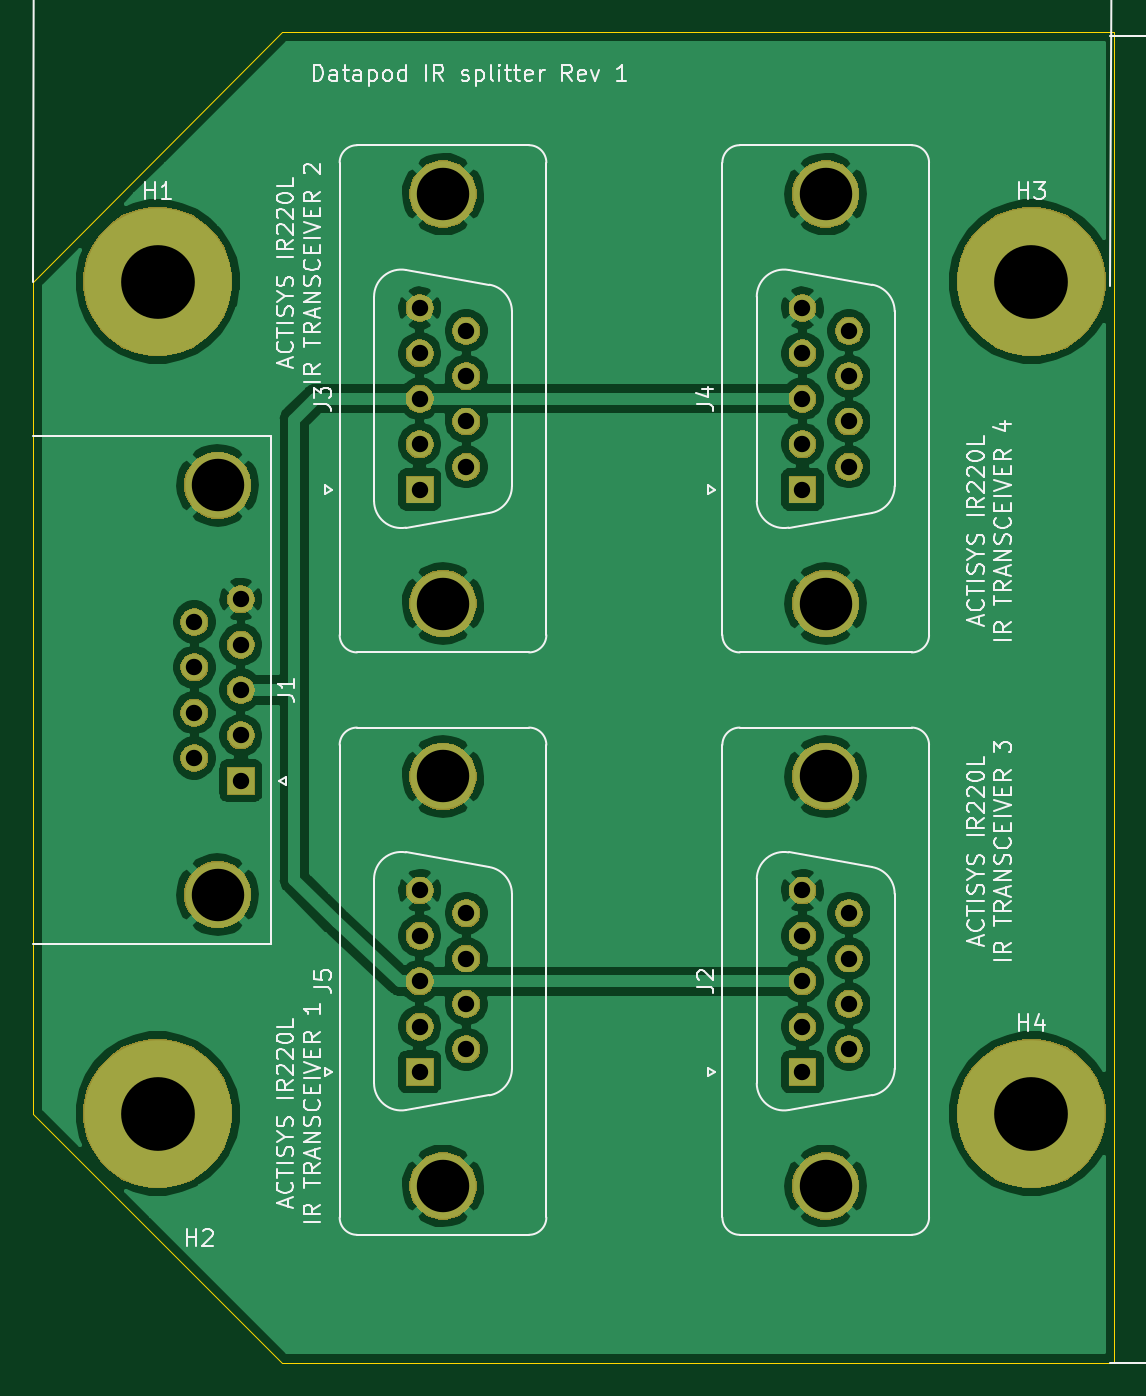
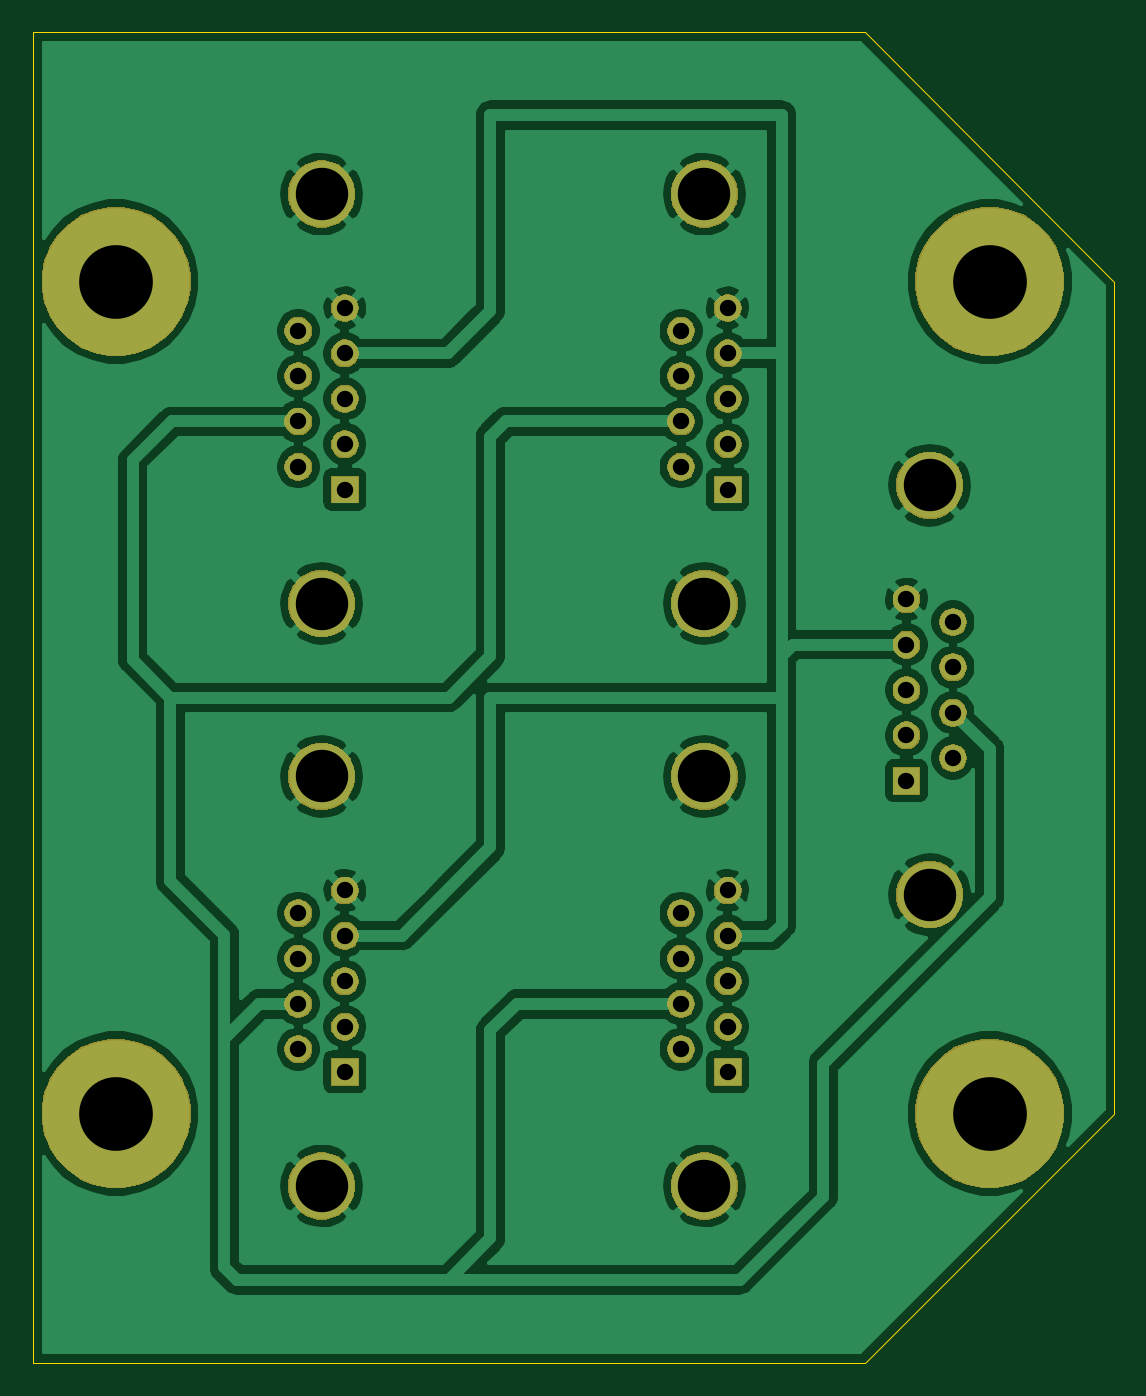
Circuit board: 10 layer files. Board 66.0 x 81.3 mm.
- bottom_copper: datapod_IR_splitter-B_Cu.gbr (123704 bytes)
- bottom_mask: datapod_IR_splitter-B_Mask.gbr (50877 bytes)
- paste: datapod_IR_splitter-B_Paste.gbr (543 bytes)
- bottom_silk: datapod_IR_splitter-B_SilkS.gbr (544 bytes)
- outline: datapod_IR_splitter-Edge_Cuts.gbr (890 bytes)
- top_copper: datapod_IR_splitter-F_Cu.gbr (109020 bytes)
- top_mask: datapod_IR_splitter-F_Mask.gbr (50877 bytes)
- paste: datapod_IR_splitter-F_Paste.gbr (543 bytes)
- top_silk: datapod_IR_splitter-F_SilkS.gbr (46787 bytes)
- drill: datapod_IR_splitter.drl (1168 bytes)

=== bottom_copper: datapod_IR_splitter-B_Cu.gbr (123704 bytes, source omitted) ===
=== bottom_mask: datapod_IR_splitter-B_Mask.gbr (50877 bytes, source omitted) ===
=== paste: datapod_IR_splitter-B_Paste.gbr ===
G04 #@! TF.GenerationSoftware,KiCad,Pcbnew,5.1.5-52549c5~84~ubuntu18.04.1*
G04 #@! TF.CreationDate,2020-01-19T15:20:56-05:00*
G04 #@! TF.ProjectId,datapod_IR_splitter,64617461-706f-4645-9f49-525f73706c69,rev?*
G04 #@! TF.SameCoordinates,Original*
G04 #@! TF.FileFunction,Paste,Bot*
G04 #@! TF.FilePolarity,Positive*
%FSLAX46Y46*%
G04 Gerber Fmt 4.6, Leading zero omitted, Abs format (unit mm)*
G04 Created by KiCad (PCBNEW 5.1.5-52549c5~84~ubuntu18.04.1) date 2020-01-19 15:20:56*
%MOMM*%
%LPD*%
G04 APERTURE LIST*
G04 APERTURE END LIST*
M02*

=== bottom_silk: datapod_IR_splitter-B_SilkS.gbr ===
G04 #@! TF.GenerationSoftware,KiCad,Pcbnew,5.1.5-52549c5~84~ubuntu18.04.1*
G04 #@! TF.CreationDate,2020-01-19T15:20:56-05:00*
G04 #@! TF.ProjectId,datapod_IR_splitter,64617461-706f-4645-9f49-525f73706c69,rev?*
G04 #@! TF.SameCoordinates,Original*
G04 #@! TF.FileFunction,Legend,Bot*
G04 #@! TF.FilePolarity,Positive*
%FSLAX46Y46*%
G04 Gerber Fmt 4.6, Leading zero omitted, Abs format (unit mm)*
G04 Created by KiCad (PCBNEW 5.1.5-52549c5~84~ubuntu18.04.1) date 2020-01-19 15:20:56*
%MOMM*%
%LPD*%
G04 APERTURE LIST*
G04 APERTURE END LIST*
M02*

=== outline: datapod_IR_splitter-Edge_Cuts.gbr ===
G04 #@! TF.GenerationSoftware,KiCad,Pcbnew,5.1.5-52549c5~84~ubuntu18.04.1*
G04 #@! TF.CreationDate,2020-01-19T15:20:56-05:00*
G04 #@! TF.ProjectId,datapod_IR_splitter,64617461-706f-4645-9f49-525f73706c69,rev?*
G04 #@! TF.SameCoordinates,Original*
G04 #@! TF.FileFunction,Profile,NP*
%FSLAX46Y46*%
G04 Gerber Fmt 4.6, Leading zero omitted, Abs format (unit mm)*
G04 Created by KiCad (PCBNEW 5.1.5-52549c5~84~ubuntu18.04.1) date 2020-01-19 15:20:56*
%MOMM*%
%LPD*%
G04 APERTURE LIST*
%ADD10C,0.050000*%
G04 APERTURE END LIST*
D10*
X106680000Y-81280000D02*
X106680000Y-132080000D01*
X172720000Y-147320000D02*
X121920000Y-147320000D01*
X121920000Y-66040000D02*
X106680000Y-81280000D01*
X121920000Y-147320000D02*
X106680000Y-132080000D01*
X129540000Y-66040000D02*
X129540000Y-66040000D01*
X172720000Y-66040000D02*
X172720000Y-147320000D01*
X121920000Y-66040000D02*
X172720000Y-66040000D01*
M02*

=== top_copper: datapod_IR_splitter-F_Cu.gbr (109020 bytes, source omitted) ===
=== top_mask: datapod_IR_splitter-F_Mask.gbr (50877 bytes, source omitted) ===
=== paste: datapod_IR_splitter-F_Paste.gbr ===
G04 #@! TF.GenerationSoftware,KiCad,Pcbnew,5.1.5-52549c5~84~ubuntu18.04.1*
G04 #@! TF.CreationDate,2020-01-19T15:20:56-05:00*
G04 #@! TF.ProjectId,datapod_IR_splitter,64617461-706f-4645-9f49-525f73706c69,rev?*
G04 #@! TF.SameCoordinates,Original*
G04 #@! TF.FileFunction,Paste,Top*
G04 #@! TF.FilePolarity,Positive*
%FSLAX46Y46*%
G04 Gerber Fmt 4.6, Leading zero omitted, Abs format (unit mm)*
G04 Created by KiCad (PCBNEW 5.1.5-52549c5~84~ubuntu18.04.1) date 2020-01-19 15:20:56*
%MOMM*%
%LPD*%
G04 APERTURE LIST*
G04 APERTURE END LIST*
M02*

=== top_silk: datapod_IR_splitter-F_SilkS.gbr (46787 bytes, source omitted) ===
=== drill: datapod_IR_splitter.drl ===
M48
; DRILL file {KiCad 5.1.5-52549c5~84~ubuntu18.04.1} date Sun 19 Jan 2020 03:21:04 PM EST
; FORMAT={-:-/ absolute / inch / decimal}
; #@! TF.CreationDate,2020-01-19T15:21:04-05:00
; #@! TF.GenerationSoftware,Kicad,Pcbnew,5.1.5-52549c5~84~ubuntu18.04.1
FMAT,2
INCH
T1C0.0394
T2C0.1260
T3C0.1772
%
G90
G05
T1
X5.13Y-3.2638
X5.13Y-3.3728
X5.13Y-3.4819
X5.13Y-3.5909
X5.13Y-3.7
X5.2418Y-3.3183
X5.2418Y-3.4274
X5.2418Y-3.5364
X5.2418Y-3.6455
X5.13Y-4.6638
X5.13Y-4.7728
X5.13Y-4.8819
X5.13Y-4.9909
X5.13Y-5.1
X5.2418Y-4.7183
X5.2418Y-4.8274
X5.2418Y-4.9364
X5.2418Y-5.0455
X6.05Y-3.2638
X6.05Y-3.3728
X6.05Y-3.4819
X6.05Y-3.5909
X6.05Y-3.7
X6.1618Y-3.3183
X6.1618Y-3.4274
X6.1618Y-3.5364
X6.1618Y-3.6455
X4.5882Y-4.0183
X4.5882Y-4.1274
X4.5882Y-4.2364
X4.5882Y-4.3455
X4.7Y-3.9638
X4.7Y-4.0728
X4.7Y-4.1819
X4.7Y-4.2909
X4.7Y-4.4
X6.05Y-4.6638
X6.05Y-4.7728
X6.05Y-4.8819
X6.05Y-4.9909
X6.05Y-5.1
X6.1618Y-4.7183
X6.1618Y-4.8274
X6.1618Y-4.9364
X6.1618Y-5.0455
T2
X6.1059Y-4.3898
X6.1059Y-5.374
X5.1859Y-2.9898
X5.1859Y-3.974
X5.1859Y-4.3898
X5.1859Y-5.374
X6.1059Y-2.9898
X6.1059Y-3.974
X4.6441Y-3.6898
X4.6441Y-4.674
T3
X4.5Y-5.2
X6.6Y-5.2
X6.6Y-3.2
X4.5Y-3.2
T0
M30
